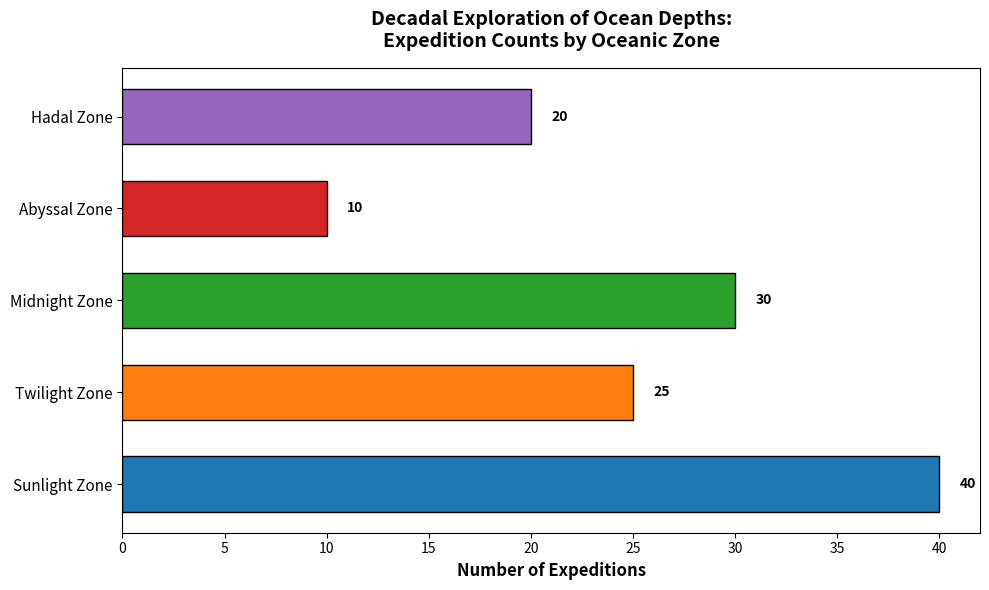

Write the Python code that produced this figure.
import matplotlib.pyplot as plt

zones = ['Sunlight Zone', 'Twilight Zone', 'Midnight Zone', 'Abyssal Zone', 'Hadal Zone']
expeditions = [40, 25, 30, 10, 20] 
colors = ['#1f77b4', '#ff7f0e', '#2ca02c', '#d62728', '#9467bd']

fig, ax = plt.subplots(figsize=(10, 6))

ax.barh(zones, expeditions, color=colors, edgecolor='black', height=0.6)

ax.set_xlabel('Number of Expeditions', fontsize=12, fontweight='bold')
ax.set_title('Decadal Exploration of Ocean Depths:\nExpedition Counts by Oceanic Zone', fontsize=14, fontweight='bold', pad=15)

for bar in ax.containers[0]:  # Accessing the bars directly in ax.containers
    width = bar.get_width()
    ax.text(width + 1, bar.get_y() + bar.get_height() / 2, f'{width}', va='center', fontsize=10, fontweight='bold', color='black')

ax.set_yticks(range(len(zones)))
ax.set_yticklabels(zones, fontsize=11)

plt.tight_layout()
plt.show()
